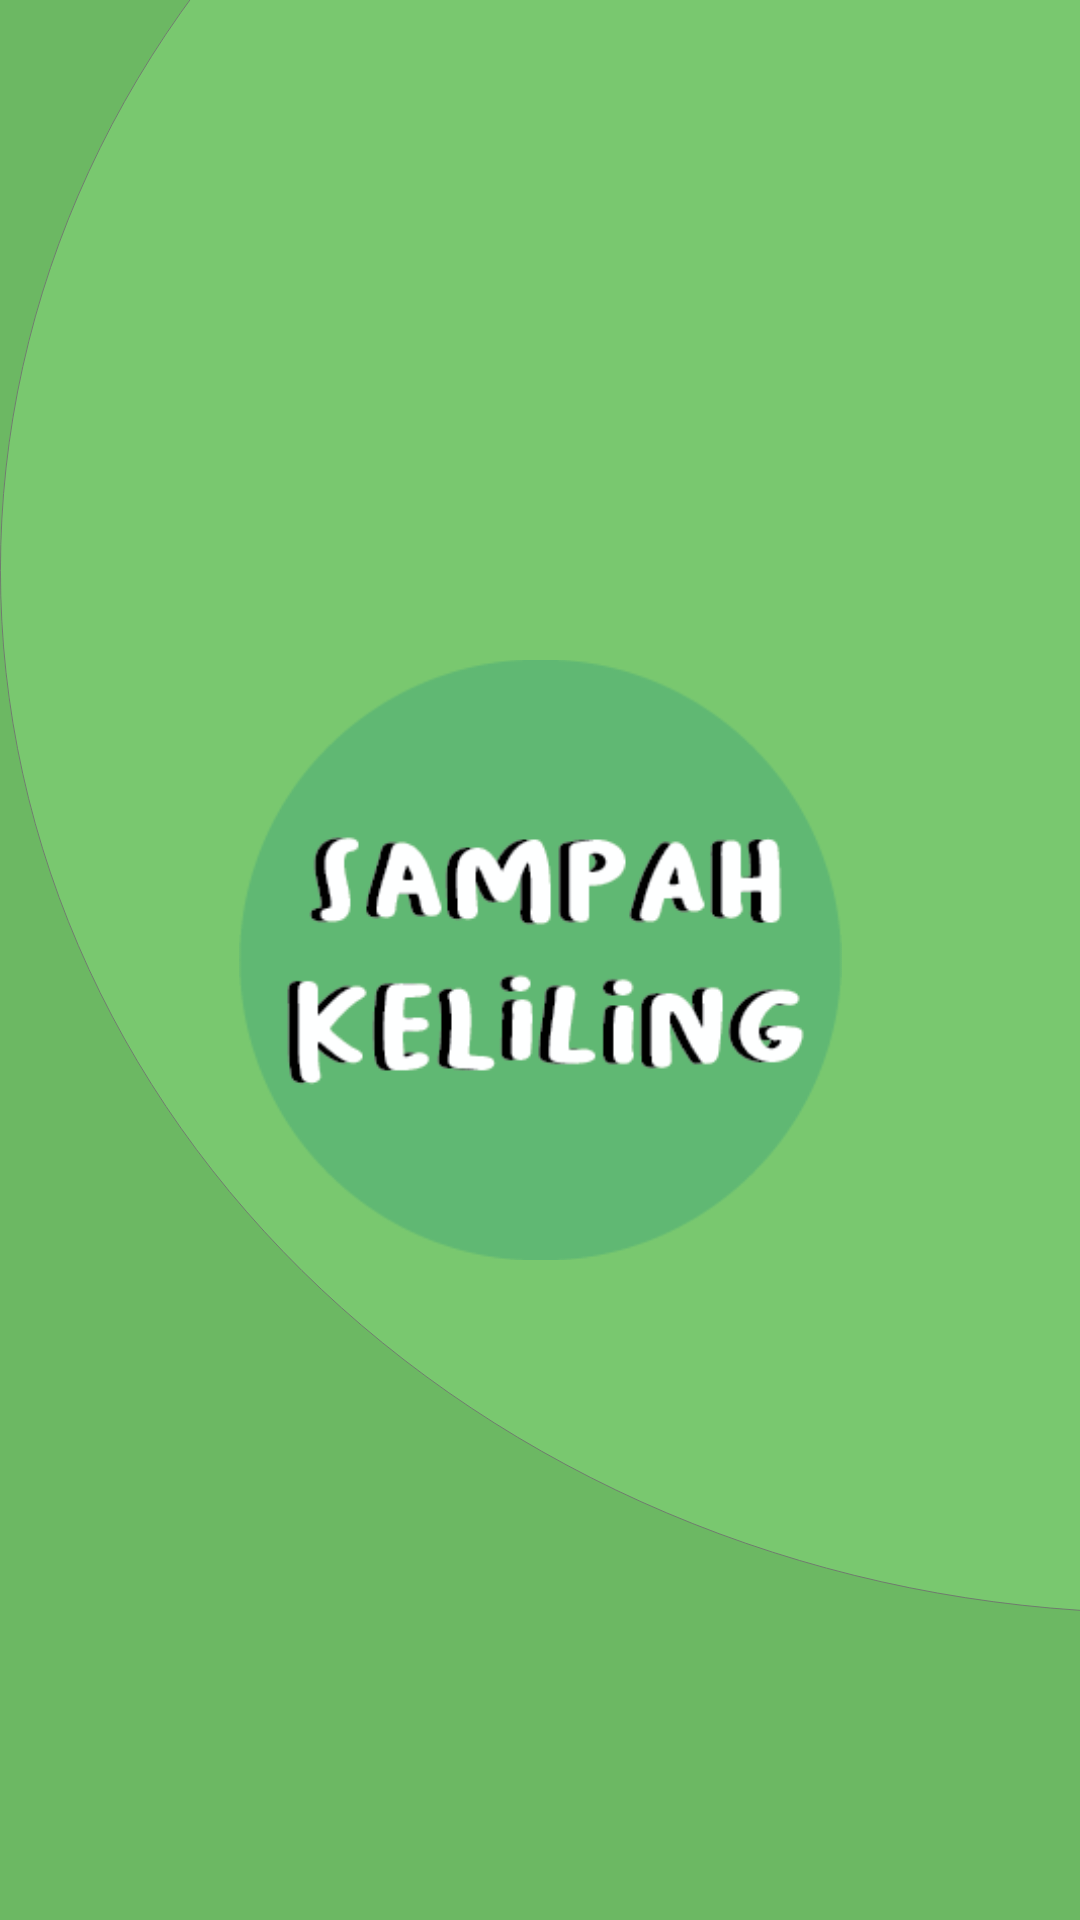

Layout XML and referenced resources for this Android screen:
<!-- AndroidManifest.xml: application theme Theme.Finalprojekbetaa -->
<!-- res/layout/activity_main.xml -->
<?xml version="1.0" encoding="utf-8"?>
<androidx.constraintlayout.widget.ConstraintLayout xmlns:android="http://schemas.android.com/apk/res/android"
    xmlns:app="http://schemas.android.com/apk/res-auto"
    xmlns:tools="http://schemas.android.com/tools"
    android:layout_width="match_parent"
    android:layout_height="match_parent"
    tools:context=".MainActivity"
    android:background="@drawable/ic_custom___9">

    <ImageView
        android:layout_width="201dp"
        android:layout_height="210dp"
        android:src="@drawable/logo"
        app:layout_constraintBottom_toBottomOf="parent"
        app:layout_constraintEnd_toEndOf="parent"
        app:layout_constraintStart_toStartOf="parent"
        app:layout_constraintTop_toTopOf="parent"
        tools:ignore="MissingConstraints" />

</androidx.constraintlayout.widget.ConstraintLayout>
<!-- resources referenced by this layout -->
<resources>
  <!-- drawable ic_custom___9 (drawable) -->
  <vector xmlns:android="http://schemas.android.com/apk/res/android"
      android:width="1205dp"
      android:height="2340dp"
      android:viewportWidth="1205"
      android:viewportHeight="2340">
    <group>
      <clip-path
          android:pathData="M0,0h1205v2340h-1205z"/>
      <path
          android:pathData="M0,0h1205v2340h-1205z"
          android:fillColor="#6cb863"/>
      <group>
        <clip-path
            android:pathData="M0,-576h1205v2542h-1205z"/>
        <path
            android:pathData="M0,695a1299.5,1271 0,1 0,2599 0a1299.5,1271 0,1 0,-2599 0z"
            android:fillColor="#79c86f"
            android:strokeColor="#00000000"/>
        <path
            android:strokeWidth="1"
            android:pathData="M0.5,695a1299,1270.5 0,1 0,2598 0a1299,1270.5 0,1 0,-2598 0z"
            android:fillColor="#00000000"
            android:strokeColor="#707070"/>
      </group>
    </group>
  </vector>
  <!-- drawable logo: png bitmap (drawable, 14105 bytes) -->
  <style name="Theme.Finalprojekbetaa" parent="Theme.MaterialComponents.DayNight.DarkActionBar">
          
          <item name="colorPrimary">#3E9E32</item>
          <item name="colorPrimaryVariant">@color/green</item>
          <item name="colorOnPrimary">@color/green</item>
          
          <item name="colorSecondary">@color/teal_200</item>
          <item name="colorSecondaryVariant">@color/teal_700</item>
          <item name="colorOnSecondary">@color/black</item>
          
          <item name="android:statusBarColor" tools:targetApi="l">?attr/colorPrimaryVariant</item>
          
      </style>
  <color name="green">#79c86f</color>
  <color name="teal_200">#FF03DAC5</color>
  <color name="teal_700">#FF018786</color>
  <color name="black">#FF000000</color>
</resources>
